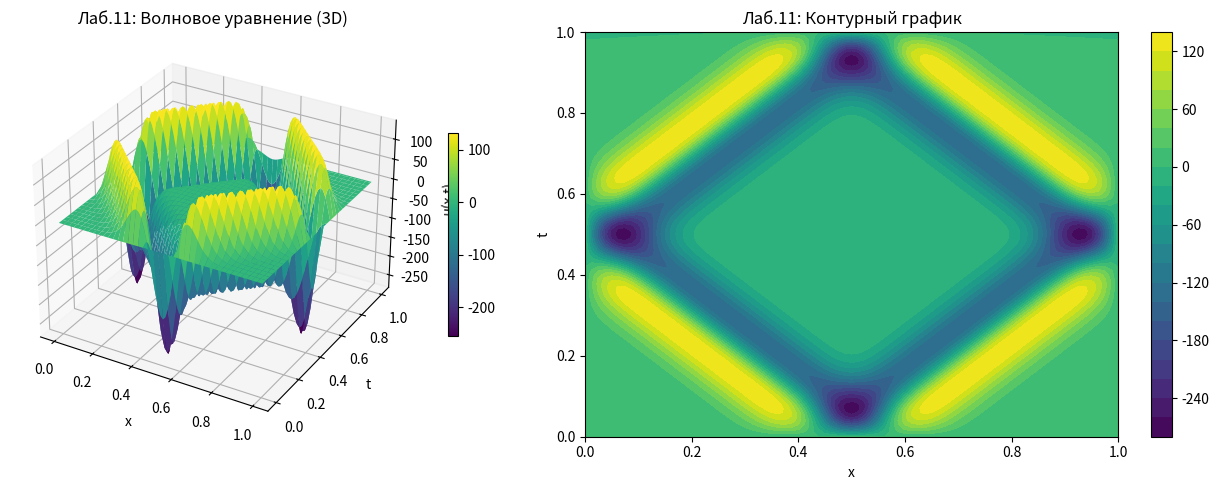

Generate this figure with matplotlib:

# Численное решение волнового уравнения
# u_tt = a^2 * u_xx + f(x,t)
# Используется явная трёхслойная схема

import numpy as np
import matplotlib.pyplot as plt
from mpl_toolkits.mplot3d import Axes3D


def solve_lab_11():
    """Решение волнового уравнения (Лаб. 11)"""
    print("=" * 60)
    print("ЛАБОРАТОРНАЯ РАБОТА 11: Волновое уравнение")
    print("=" * 60)

    # Параметры
    L = 1.0
    T = 1.0
    a = 1.0
    N = 80
    J = 100

    h = L / N
    tau = T / J
    mu = a * tau / h  # Число Куранта

    print(f"\nПараметры сетки:")
    print(f"  h = {h:.6f}, τ = {tau:.6f}")
    print(f"  Число Куранта μ = a*τ/h = {mu:.6f}")
    print(f"  Устойчивость (|μ| ≤ 1): {abs(mu) <= 1}")

    x = np.linspace(0, L, N + 1)
    t = np.linspace(0, T, J + 1)

    u = np.zeros((N + 1, J + 1))

    # Начальное условие: гауссовский импульс
    u[:, 0] = np.exp(-100 * (x - 0.5) ** 2)

    # Второй слой по времени (Taylor разложение)
    for i in range(1, N):
        u_xx = (u[i + 1, 0] - 2 * u[i, 0] + u[i - 1, 0]) / h ** 2
        u[i, 1] = u[i, 0] + 0.5 * mu ** 2 * u_xx

    u[0, :] = 0
    u[N, :] = 0

    # Явная схема
    mu_sq = mu ** 2
    for j in range(1, J):
        for i in range(1, N):
            u[i, j + 1] = (2 * u[i, j] - u[i, j - 1] +
                           mu_sq * (u[i + 1, j] - 2 * u[i, j] + u[i - 1, j]))
        if (j + 1) % 25 == 0:
            print(f"  Шаг {j + 1}/{J}, t = {t[j + 1]:.4f}")

    # Визуализация
    X, T_mesh = np.meshgrid(x, t)

    fig = plt.figure(figsize=(14, 5))

    ax1 = fig.add_subplot(121, projection='3d')
    surf = ax1.plot_surface(X, T_mesh, u.T, cmap='viridis', edgecolor='none')
    ax1.set_xlabel('x')
    ax1.set_ylabel('t')
    ax1.set_zlabel('u(x,t)')
    ax1.set_title('Лаб.11: Волновое уравнение (3D)')
    fig.colorbar(surf, ax=ax1, shrink=0.5)

    ax2 = fig.add_subplot(122)
    im = ax2.contourf(X, T_mesh, u.T, levels=20, cmap='viridis')
    ax2.set_xlabel('x')
    ax2.set_ylabel('t')
    ax2.set_title('Лаб.11: Контурный график')
    fig.colorbar(im, ax=ax2)

    plt.tight_layout()
    plt.savefig('lab_11_wave.png', dpi=150, bbox_inches='tight')
    print("\nГрафик сохранён: lab_11_wave.png")
    plt.show()

    return u, x, t


if __name__ == "__main__":
    u, x, t = solve_lab_11()